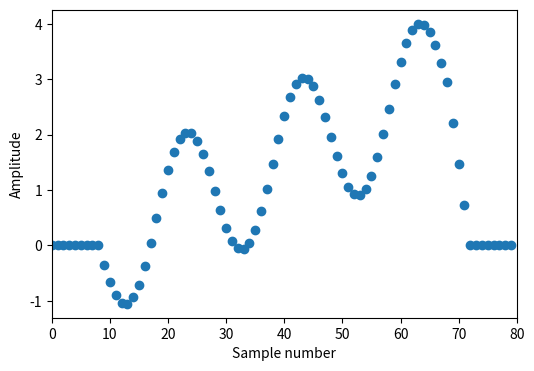

Source code (Python): (Note: this script raises an exception after producing the figure.)
# -*- coding: utf-8 -*-
"""
Created on Sun Mar  1 08:43:04 2020

[redacted]
"""
import matplotlib.pyplot as plt
import numpy as np

def sample_plot(x1, x2, titlestr):
    plt.xlabel('Sample number')
    plt.ylabel('Amplitude')
    plt.xlim(x1, x2)
    plt.grid(b=True)
    plt.title(titlestr)


# Receive two vectors and return a vector resultant of
# convolution operation
def simple_conv(f,g):
    # Transform the vectors f and g in new vectors with the same length
    F = np.zeros( len(f) + len(g))
    G = np.zeros( len(f) + len(g))
    F[0:len(f)] = f
    G[0:len(g)] = g
    # Create a new vector C
    C = np.zeros(len(g)+len(f)-1)
    # FOR Loop to put the result of convolution between F and G vectors
    # in a new vector C. According to the convolution operation
    # characteristics, the length of a resultant vector of convolution
    # operation between two vector is the sum of vectors length minus 1
    for i in range(0, len(g)+len(f)-1): # range does not include last element
        # FOR Loop to walk through the vector F ang G
        for j in range(0, len(f)):
            if (i-j+1>0):
                C[i] = C[i] + F[j] * G[i-j+1]
    return C

samples1_len = 80
samples1_cnt = np.arange(0, samples1_len) #excluding stop
samples1_sin = 1.3*np.sin(samples1_cnt/samples1_len*2*4*np.pi)
samples1 = np.zeros(samples1_len)
samples1[8:69] = -samples1_sin[0:61] + 3.0/61*samples1_cnt[0:61]
m1 = samples1[68]/(68-72)
b1 = -m1 * 72
samples1[68:72] = m1 * samples1_cnt[68:72] + b1

# low-pass filter:

impulse1_len = 30
impulse1_phase = np.arange(0, np.pi*(impulse1_len+1)/impulse1_len,
                           np.pi/impulse1_len)
impulse1 = 0.055*np.sin(impulse1_phase)


plt.figure(num=1, figsize=(6, 4))
plt.plot(samples1,'o')
sample_plot(0, samples1_len, '')
plt.savefig('C2_16_fig1.png',bbox_inches='tight', pad_inches=0.5)

plt.figure(num=2, figsize=(2, 4))
plt.plot(impulse1,'o')
sample_plot(0, impulse1_len, 'Low-pass filter')
plt.savefig('C2_16_fig2.png',bbox_inches='tight', pad_inches=0.5)

filtered1 = simple_conv(samples1, impulse1)

plt.figure(num=3, figsize=(8, 4))
plt.plot(filtered1,'o')
plt.xticks(np.arange(0, 120, step=10))
plt.grid(b=True, which="minor")
plt.ylim(-2, 4)
sample_plot(0, len(filtered1), '')
plt.savefig('C2_16_fig3.png',bbox_inches='tight', pad_inches=0.5)

# high-pass filter:

impulse2 = -1 * impulse1
midindx = int(len(impulse2)/2)
impulse2[midindx] = 0
impulse2[midindx] = -np.sum(impulse2)


plt.figure(num=4, figsize=(6, 4))
plt.plot(samples1,'o')
sample_plot(0, samples1_len, '')
plt.savefig('C2_16_fig4.png',bbox_inches='tight', pad_inches=0.5)

plt.figure(num=5, figsize=(2, 4))
plt.plot(impulse2,'o')
sample_plot(0, impulse1_len, 'High-pass filter')
plt.savefig('C2_16_fig5.png',bbox_inches='tight', pad_inches=0.5)

filtered2 = simple_conv(samples1, impulse2)

plt.figure(num=6, figsize=(8, 4))
plt.plot(filtered2,'o')
plt.xticks(np.arange(0, 120, step=10))
plt.ylim(-2, 4)
sample_plot(0, len(filtered2), '')
plt.savefig('C2_16_fig6.png',bbox_inches='tight', pad_inches=0.5)

